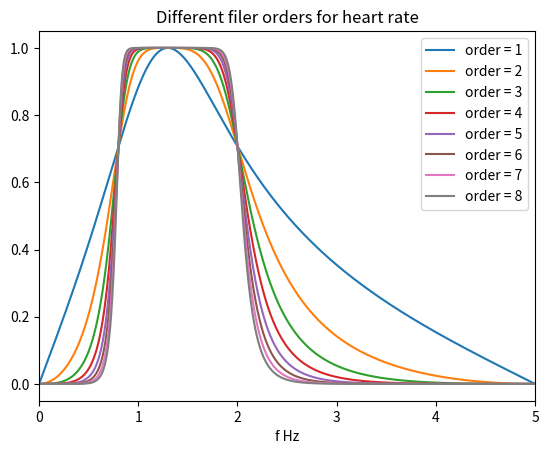
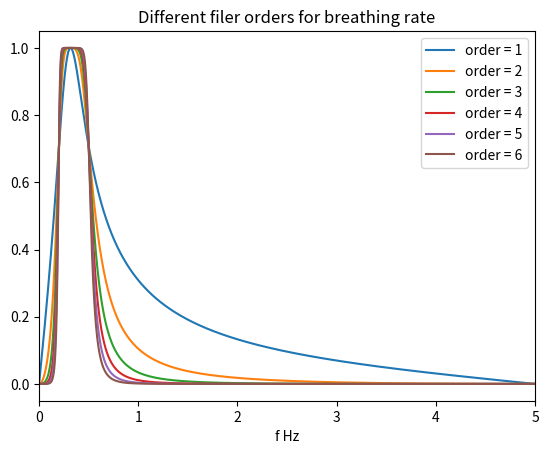
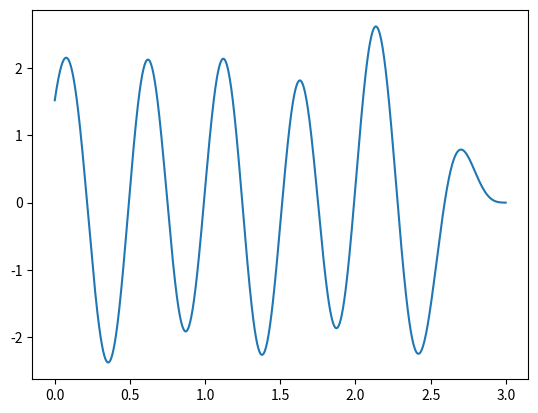
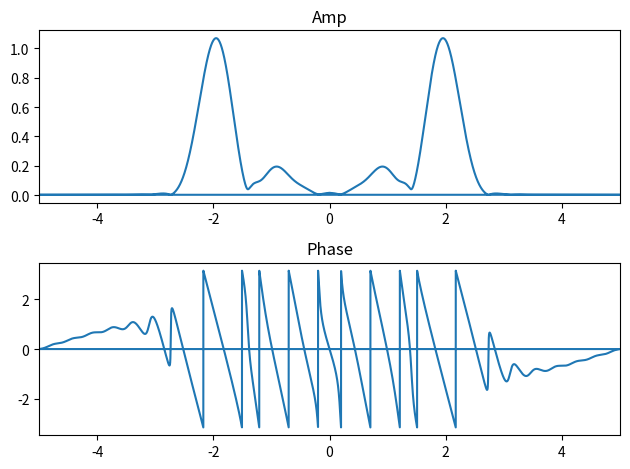
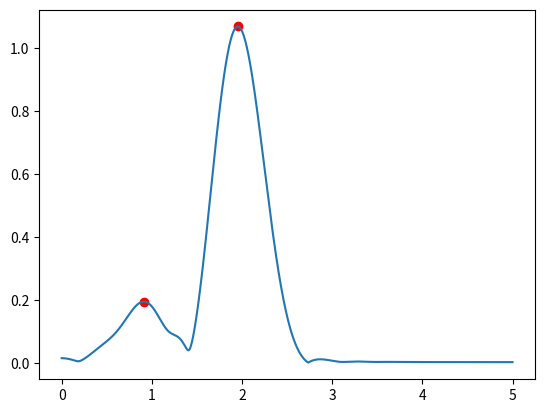

Reproduce these figures in Python, in order.
import numpy as np
from scipy import signal
from matplotlib import pyplot as plt


def my_fft(x, Fs, donwsample_factor=1, Nfft=1024, window_type=None):
    x_downsampled = x[::donwsample_factor]

    if window_type is None:
        window = np.ones(len(x_downsampled))
    elif window_type == 'hamming':
        window = np.hamming(len(x_downsampled))
    else:
        raise NotImplementedError()

    fourier = np.fft.fft(x_downsampled * window, n=Nfft)
    amp = np.abs(fourier * 2 / len(x_downsampled))
    phase = np.angle(fourier)

    faxis = np.fft.fftfreq(n=Nfft) * Fs / donwsample_factor

    return amp, phase, faxis


def butter_bandpass(lowcut, highcut, fs, order=5):
    nyq = 0.5 * fs
    low = lowcut / nyq
    high = highcut / nyq
    b, a = signal.butter(order, [low, high], btype='band')
    return b, a


if __name__ == '__main__':
    """
    0. Do we bandpass filter before hand? Yeah, why not?
    1. Downsample signal to get Fs to the 0-5 Hz (or less) range for better sampling of the spectrum
    2. Window that signal to kill the side lobes
    3. Calculate fft and abs(fft)
    4. Find peaks
    5. Sort peaks by height
    6. Take the highest peaks (2 or how many you expect)
    7. Read frequencies
    """
    Fs = 1000
    t = np.arange(start=0, stop=3, step=1 / Fs)
    f = [0.5, 2]
    a = [1, 4]
    x = 0
    # TODO add noise. Or just look at the real signal
    for i in range(len(f)):
        x += a[i] * np.sin(2 * np.pi * f[i] * t)

    flim = 5

    fs_downsampled = Fs / 100
    # TODO it seems to be better to filter a downsampled signal. Try it out
    #  or no? maybe the visualization has bas resolution. We have to try it out

    plt.figure()
    plt.title('Different filer orders for heart rate')
    for order in [1, 2, 3, 4, 5, 6, 7, 8]:
        b, a = butter_bandpass(lowcut=0.8, highcut=2, fs=fs_downsampled, order=order)
        w, h = signal.freqz(b, a, worN=2000)
        plt.plot((fs_downsampled * 0.5 / np.pi) * w, abs(h), label="order = %d" % order)

    plt.xlim([0, 5])
    plt.xlabel('f Hz')
    plt.legend()
    plt.show()

    plt.figure()
    plt.title('Different filer orders for breathing rate')
    for order in [1, 2, 3, 4, 5, 6]:
        b, a = butter_bandpass(lowcut=0.2, highcut=0.5, fs=fs_downsampled, order=order)
        w, h = signal.freqz(b, a, worN=2000)
        plt.plot((fs_downsampled * 0.5 / np.pi) * w, abs(h), label="order = %d" % order)

    plt.xlim([0, 5])
    plt.xlabel('f Hz')
    plt.legend()
    plt.show()

    b, a = butter_bandpass(lowcut=0.8, highcut=2, fs=Fs, order=3)
    x = signal.filtfilt(b, a, x)

    plt.figure()
    plt.plot(t, x)
    plt.show()

    # TODO what does range fft do? I don't think it does fft just in a small range
    donwsample_factor = 100
    Nfft = 2 ** 14

    amp, phase, faxis = my_fft(x, Fs, donwsample_factor, Nfft, window_type='hamming')

    fig, ax = plt.subplots(2, 1)
    ax[0].plot(faxis, amp)
    ax[0].set_title('Amp')
    ax[0].set_xlim(left=-flim, right=flim)
    ax[1].plot(faxis, phase)
    ax[1].set_title('Phase')
    ax[1].set_xlim(left=-flim, right=flim)

    fig.tight_layout()
    fig.show()

    right_lim = int(np.floor(Nfft / 2))
    right_side_amp = amp[:right_lim]
    peaks = signal.find_peaks(right_side_amp)

    sorted_peak_indices = np.argsort(right_side_amp[peaks[0]])[::-1]
    sorted_peaks = peaks[0][sorted_peak_indices]

    highest_peaks = sorted_peaks[:2]

    plt.figure()
    plt.plot(faxis[:right_lim], right_side_amp)
    plt.scatter(faxis[highest_peaks], right_side_amp[highest_peaks], color='r')
    plt.show()

    print('Peak frequencies: ', faxis[highest_peaks], ' Hz')
